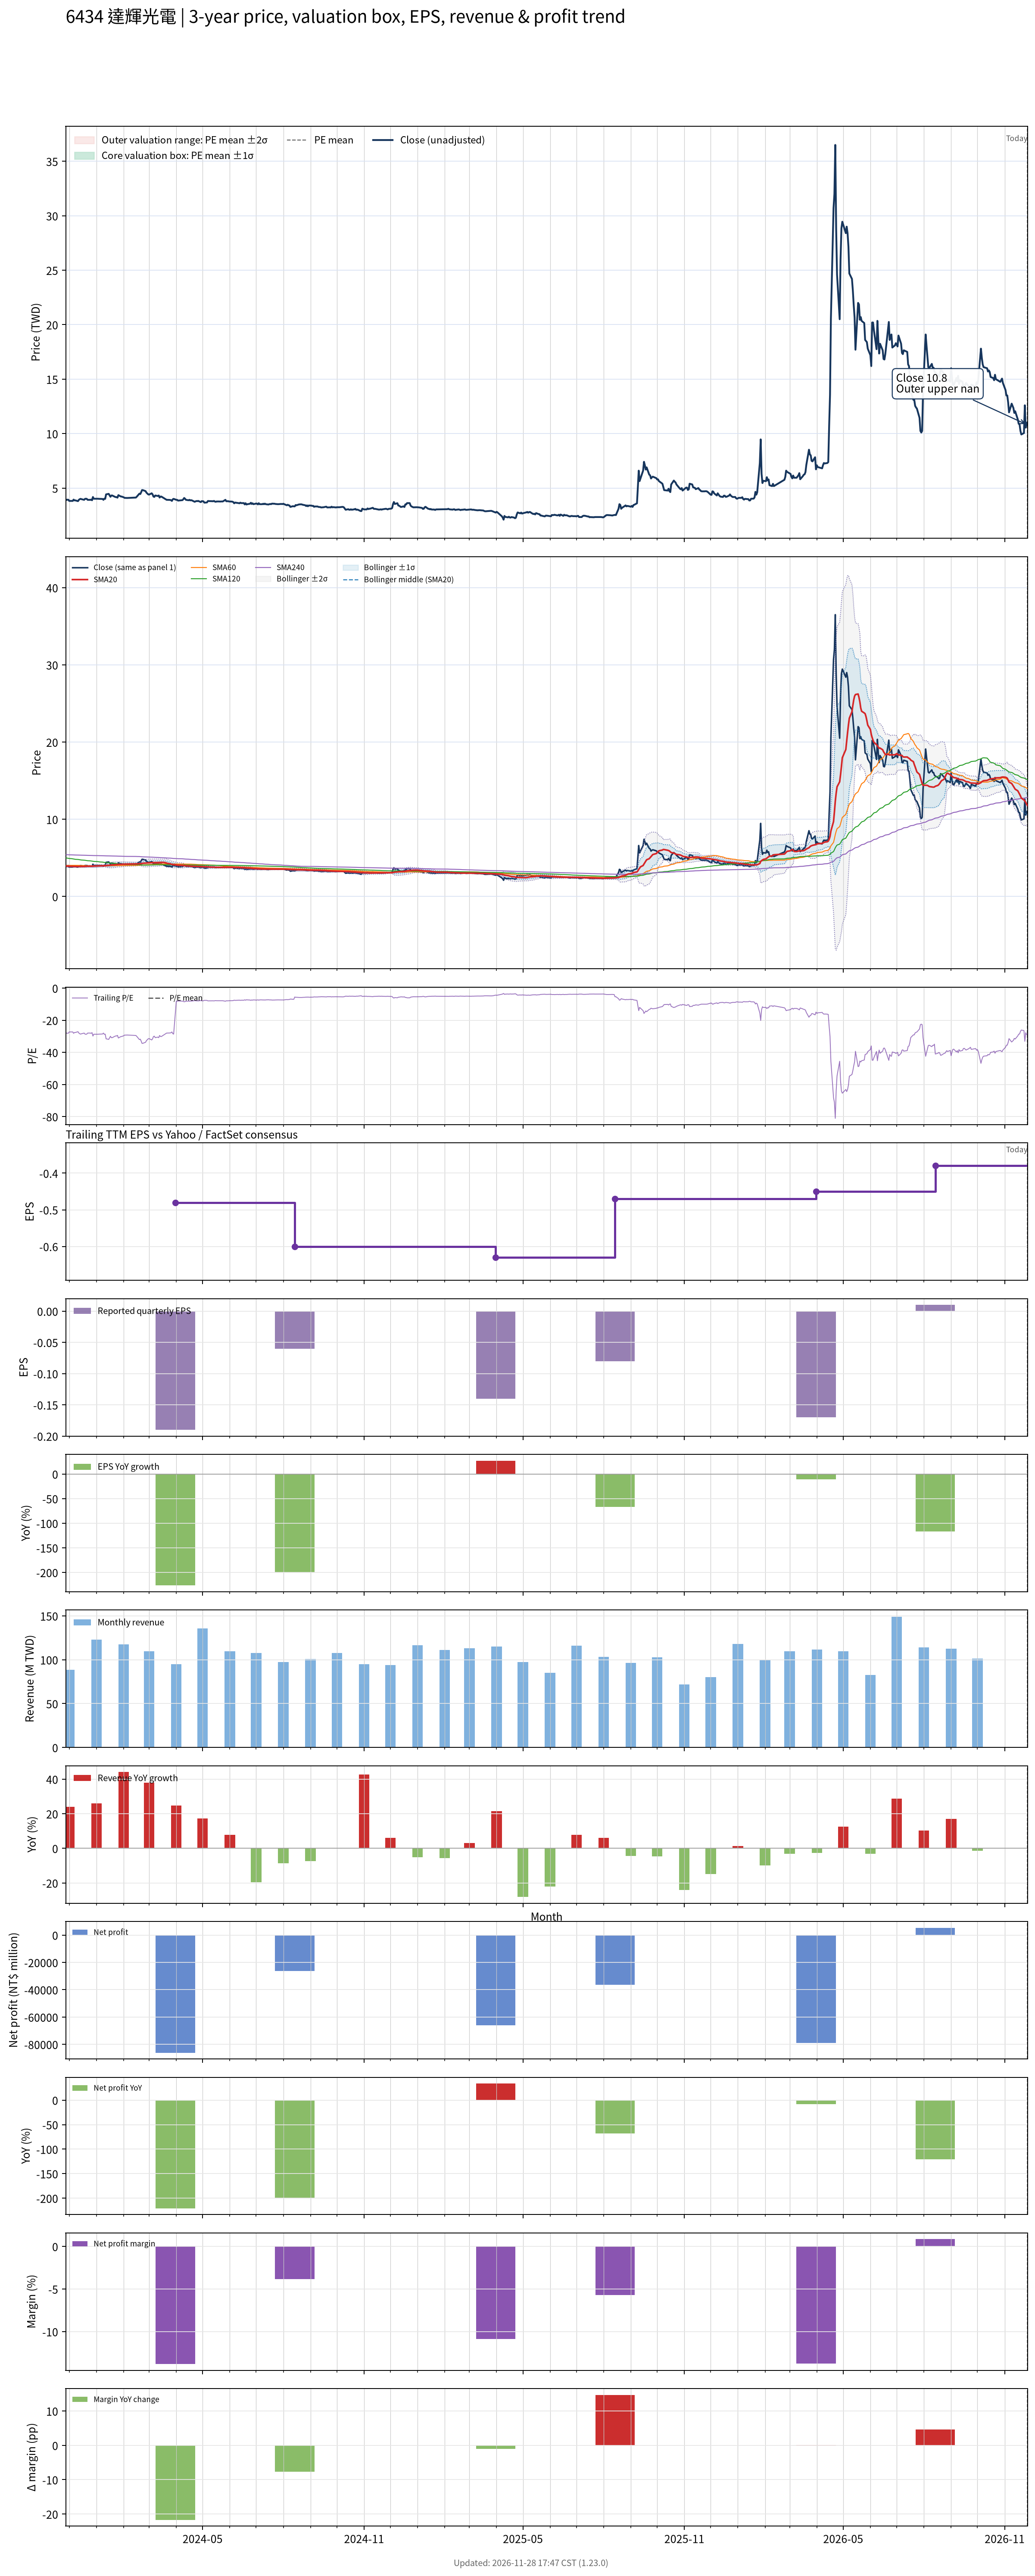

The file beside this chart, header and first rows:
# chart-version: skill-stock-dynamic-val…
date, close, available_date, period_end, eps, ttm_eps, pe, pe_mean, pe_std, price_m2, price_m1, price_mean, price_p1, price_p2, forward_eps, forward_pe, forward_pe_mean, forward_pe_std, forward_price_m2, forward_price_m1, forward_price_mean, forward_price_p1, forward_price_p2, sma20
2023-11-27, 3.87, 2023-08-14, 2023-06-30, -0.24, -0.14, -27.64, , , , , , , , , , , , , , , , , 3.954
2023-11-28, 3.93, 2023-08-14, 2023-06-30, -0.24, -0.14, -28.07, , , , , , , , , , , , , , , , , 3.944
2023-11-29, 3.93, 2023-08-14, 2023-06-30, -0.24, -0.14, -28.07, , , , , , , , , , , , , , , , , 3.934
2023-11-30, 3.93, 2023-08-14, 2023-06-30, -0.24, -0.14, -28.07, , , , , , , , , , , , , , , , , 3.925
2023-12-01, 3.82, 2023-08-14, 2023-06-30, -0.24, -0.14, -27.29, , , , , , , , , , , , , , , , , 3.912
2023-12-04, 3.82, 2023-08-14, 2023-06-30, -0.24, -0.14, -27.29, , , , , , , , , , , , , , , , , 3.902
2023-12-05, 3.82, 2023-08-14, 2023-06-30, -0.24, -0.14, -27.29, , , , , , , , , , , , , , , , , 3.895
2023-12-06, 3.94, 2023-08-14, 2023-06-30, -0.24, -0.14, -28.14, , , , , , , , , , , , , , , , , 3.897
2023-12-07, 3.87, 2023-08-14, 2023-06-30, -0.24, -0.14, -27.64, , , , , , , , , , , , , , , , , 3.894
2023-12-08, 3.87, 2023-08-14, 2023-06-30, -0.24, -0.14, -27.64, , , , , , , , , , , , , , , , , 3.892
2023-12-11, 3.8, 2023-08-14, 2023-06-30, -0.24, -0.14, -27.14, , , , , , , , , , , , , , , , , 3.886
2023-12-12, 3.92, 2023-08-14, 2023-06-30, -0.24, -0.14, -28, , , , , , , , , , , , , , , , , 3.889
2023-12-13, 3.98, 2023-08-14, 2023-06-30, -0.24, -0.14, -28.43, , , , , , , , , , , , , , , , , 3.893
2023-12-14, 4.01, 2023-08-14, 2023-06-30, -0.24, -0.14, -28.64, , , , , , , , , , , , , , , , , 3.893
2023-12-15, 3.98, 2023-08-14, 2023-06-30, -0.24, -0.14, -28.43, , , , , , , , , , , , , , , , , 3.89
2023-12-18, 3.92, 2023-08-14, 2023-06-30, -0.24, -0.14, -28, , , , , , , , , , , , , , , , , 3.892
2023-12-19, 4.01, 2023-08-14, 2023-06-30, -0.24, -0.14, -28.64, , , , , , , , , , , , , , , , , 3.897
2023-12-20, 4.02, 2023-08-14, 2023-06-30, -0.24, -0.14, -28.71, , , , , , , , , , , , , , , , , 3.906
2023-12-21, 4.01, 2023-08-14, 2023-06-30, -0.24, -0.14, -28.64, , , , , , , , , , , , , , , , , 3.918
2023-12-22, 3.92, 2023-08-14, 2023-06-30, -0.24, -0.14, -28, , , , , , , , , , , , , , , , , 3.918
2023-12-25, 3.92, 2023-08-14, 2023-06-30, -0.24, -0.14, -28, , , , , , , , , , , , , , , , , 3.921
2023-12-26, 3.94, 2023-08-14, 2023-06-30, -0.24, -0.14, -28.14, , , , , , , , , , , , , , , , , 3.921
2023-12-27, 3.88, 2023-08-14, 2023-06-30, -0.24, -0.14, -27.71, , , , , , , , , , , , , , , , , 3.919
2023-12-28, 4.18, 2023-08-14, 2023-06-30, -0.24, -0.14, -29.86, , , , , , , , , , , , , , , , , 3.932
2023-12-29, 4.02, 2023-08-14, 2023-06-30, -0.24, -0.14, -28.71, , , , , , , , , , , , , , , , , 3.942
2024-01-02, 4.02, 2023-08-14, 2023-06-30, -0.24, -0.14, -28.71, , , , , , , , , , , , , , , , , 3.951
2024-01-03, 4.02, 2023-08-14, 2023-06-30, -0.24, -0.14, -28.71, , , , , , , , , , , , , , , , , 3.962
2024-01-04, 4.01, 2023-08-14, 2023-06-30, -0.24, -0.14, -28.64, , , , , , , , , , , , , , , , , 3.965
2024-01-05, 4.01, 2023-08-14, 2023-06-30, -0.24, -0.14, -28.64, , , , , , , , , , , , , , , , , 3.972
2024-01-08, 4, 2023-08-14, 2023-06-30, -0.24, -0.14, -28.57, , , , , , , , , , , , , , , , , 3.978
2024-01-09, 3.92, 2023-08-14, 2023-06-30, -0.24, -0.14, -28, , , , , , , , , , , , , , , , , 3.985
2024-01-10, 4.03, 2023-08-14, 2023-06-30, -0.24, -0.14, -28.79, , , , , , , , , , , , , , , , , 3.99
2024-01-11, 4.01, 2023-08-14, 2023-06-30, -0.24, -0.14, -28.64, , , , , , , , , , , , , , , , , 3.991
2024-01-12, 4.42, 2023-08-14, 2023-06-30, -0.24, -0.14, -31.57, , , , , , , , , , , , , , , , , 4.012
2024-01-15, 4.47, 2023-08-14, 2023-06-30, -0.24, -0.14, -31.93, , , , , , , , , , , , , , , , , 4.037
2024-01-16, 4.33, 2023-08-14, 2023-06-30, -0.24, -0.14, -30.93, , , , , , , , , , , , , , , , , 4.057
2024-01-17, 4.2, 2023-08-14, 2023-06-30, -0.24, -0.14, -30, , , , , , , , , , , , , , , , , 4.066
2024-01-18, 4.32, 2023-08-14, 2023-06-30, -0.24, -0.14, -30.86, , , , , , , , , , , , , , , , , 4.082
2024-01-19, 4.32, 2023-08-14, 2023-06-30, -0.24, -0.14, -30.86, , , , , , , , , , , , , , , , , 4.097
2024-01-22, 4.2, 2023-08-14, 2023-06-30, -0.24, -0.14, -30, , , , , , , , , , , , , , , , , 4.111
2024-01-23, 4.17, 2023-08-14, 2023-06-30, -0.24, -0.14, -29.79, , , , , , , , , , , , , , , , , 4.123
2024-01-24, 4.17, 2023-08-14, 2023-06-30, -0.24, -0.14, -29.79, , , , , , , , , , , , , , , , , 4.135
2024-01-25, 4.12, 2023-08-14, 2023-06-30, -0.24, -0.14, -29.43, , , , , , , , , , , , , , , , , 4.147
2024-01-26, 4.35, 2023-08-14, 2023-06-30, -0.24, -0.14, -31.07, , , , , , , , , , , , , , , , , 4.155
2024-01-29, 4.22, 2023-08-14, 2023-06-30, -0.24, -0.14, -30.14, , , , , , , , , , , , , , , , , 4.165
2024-01-30, 4.22, 2023-08-14, 2023-06-30, -0.24, -0.14, -30.14, , , , , , , , , , , , , , , , , 4.176
2024-01-31, 4.18, 2023-08-14, 2023-06-30, -0.24, -0.14, -29.86, , , , , , , , , , , , , , , , , 4.184
2024-02-01, 4.16, 2023-08-14, 2023-06-30, -0.24, -0.14, -29.71, , , , , , , , , , , , , , , , , 4.191
2024-02-02, 4.1, 2023-08-14, 2023-06-30, -0.24, -0.14, -29.29, , , , , , , , , , , , , , , , , 4.196
2024-02-05, 4.09, 2023-08-14, 2023-06-30, -0.24, -0.14, -29.21, , , , , , , , , , , , , , , , , 4.2
2024-02-15, 4.13, 2023-08-14, 2023-06-30, -0.24, -0.14, -29.5, , , , , , , , , , , , , , , , , 4.21
2024-02-16, 4.21, 2023-08-14, 2023-06-30, -0.24, -0.14, -30.07, , , , , , , , , , , , , , , , , 4.22
2024-02-19, 4.49, 2023-08-14, 2023-06-30, -0.24, -0.14, -32.07, , , , , , , , , , , , , , , , , 4.244
2024-02-20, 4.45, 2023-08-14, 2023-06-30, -0.24, -0.14, -31.79, , , , , , , , , , , , , , , , , 4.245
2024-02-21, 4.62, 2023-08-14, 2023-06-30, -0.24, -0.14, -33, , , , , , , , , , , , , , , , , 4.253
2024-02-22, 4.82, 2023-08-14, 2023-06-30, -0.24, -0.14, -34.43, , , , , , , , , , , , , , , , , 4.277
2024-02-23, 4.81, 2023-08-14, 2023-06-30, -0.24, -0.14, -34.36, , , , , , , , , , , , , , , , , 4.308
2024-02-26, 4.72, 2023-08-14, 2023-06-30, -0.24, -0.14, -33.71, , , , , , , , , , , , , , , , , 4.327
2024-02-27, 4.58, 2023-08-14, 2023-06-30, -0.24, -0.14, -32.71, , , , , , , , , , , , , , , , , 4.34
... 669 more rows
